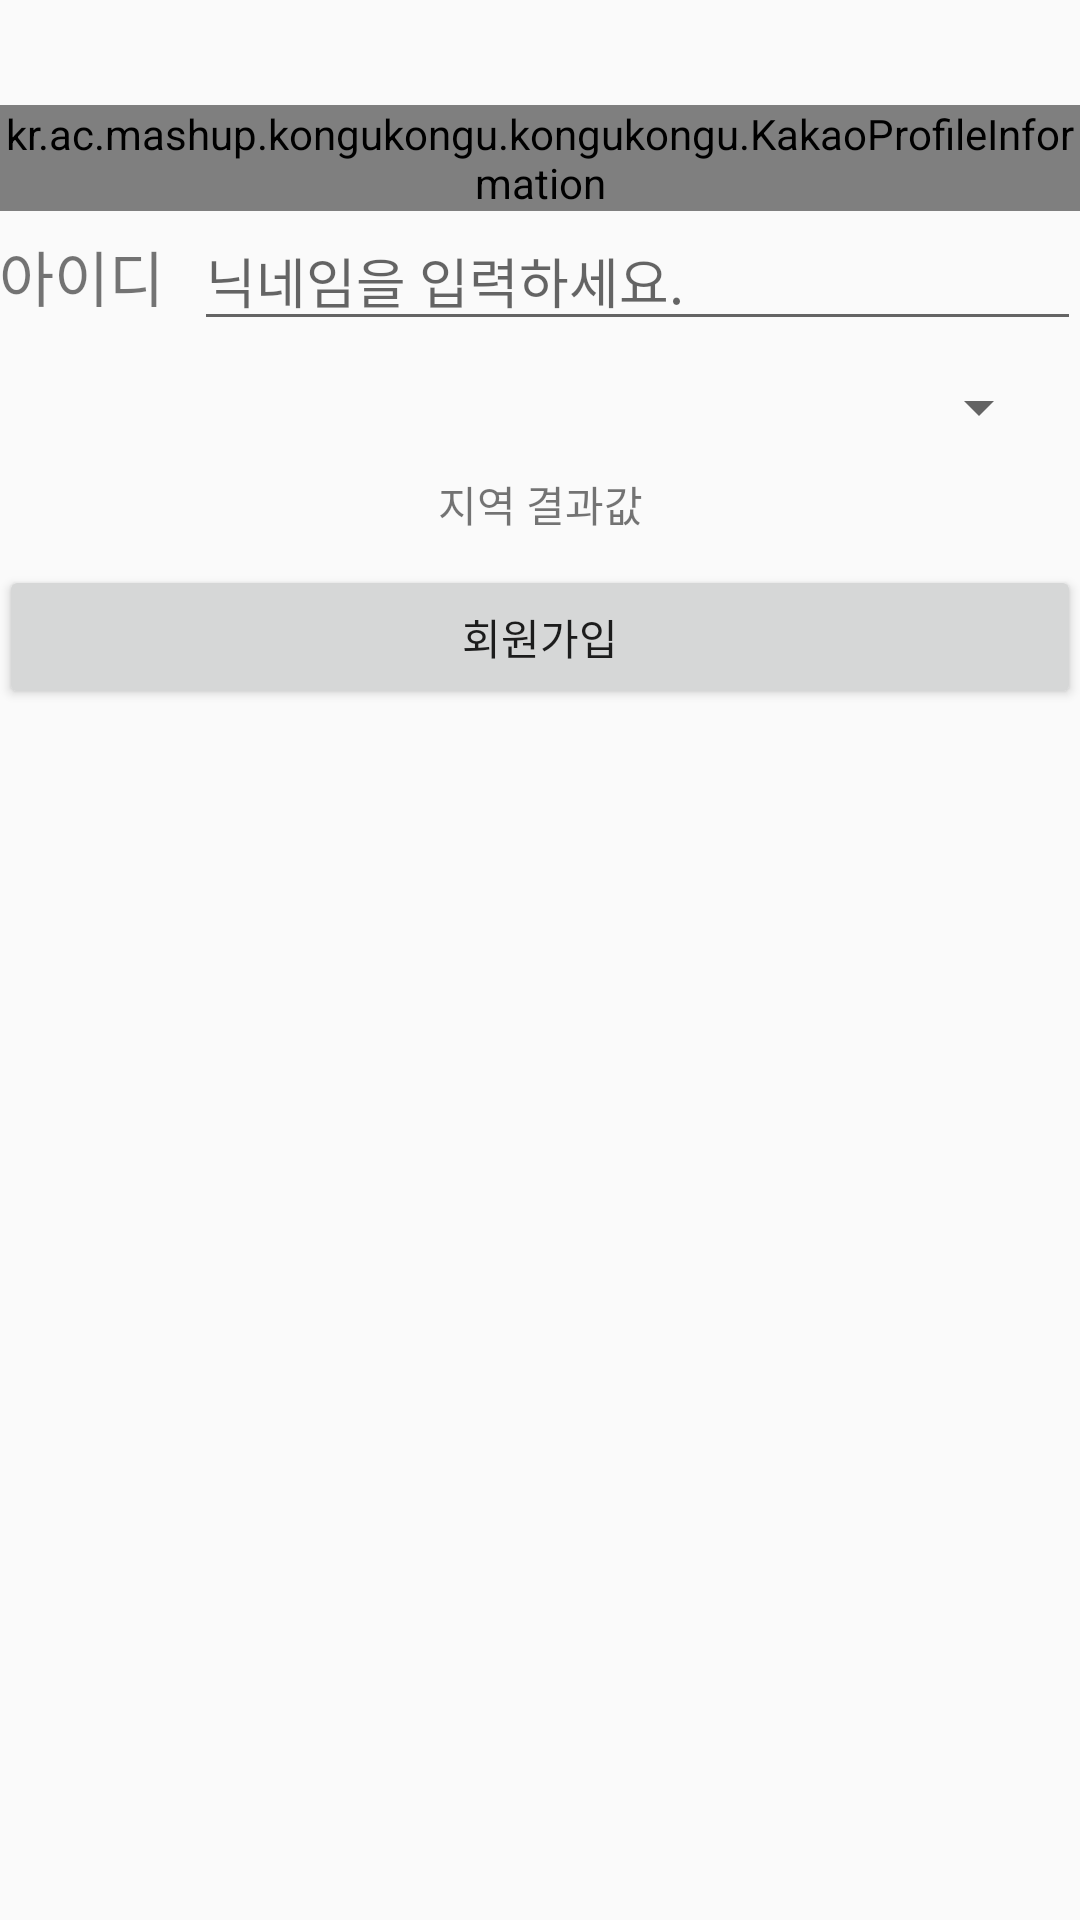

Layout XML and referenced resources for this Android screen:
<!-- AndroidManifest.xml: application theme AppTheme -->
<!-- res/layout/activity_signup.xml -->
<?xml version="1.0" encoding="utf-8"?>
<LinearLayout
    xmlns:android="http://schemas.android.com/apk/res/android"
    xmlns:tools="http://schemas.android.com/tools"
    android:layout_width="match_parent"
    android:layout_height="match_parent"
    android:paddingBottom="@dimen/activity_vertical_margin"
    android:paddingLeft="@dimen/activity_horizontal_margin"
    android:paddingRight="@dimen/activity_horizontal_margin"
    android:paddingTop="@dimen/activity_vertical_margin"
    android:orientation="vertical"
    tools:context="kr.ac.mashup.kongukongu.kongukongu.signup.SignupActivity">


    <kr.ac.mashup.kongukongu.kongukongu.KakaoProfileInformation
        android:layout_width="match_parent"
        android:layout_height="wrap_content"
        android:layout_marginTop="35dp"
        android:id="@+id/view_signup_profileImage"/>


    <LinearLayout
        android:layout_width="match_parent"
        android:layout_height="wrap_content"
        android:orientation="horizontal">

        <TextView
            android:layout_width="wrap_content"
            android:layout_height="wrap_content"
            android:text="아이디"
            android:textSize="20sp"/>

        <EditText
            android:layout_width="wrap_content"
            android:layout_height="wrap_content"
            android:id="@+id/edit_signup_nickname"
            android:layout_marginLeft="10dp"
            android:maxLength="10"
            android:hint="닉네임을 입력하세요."
            android:layout_weight="1"/>

    </LinearLayout>

    <Spinner
        android:layout_width="match_parent"
        android:layout_height="wrap_content"
        android:layout_margin="10dp"
        android:id="@+id/spin_signup_region" />

    <TextView
        android:layout_width="match_parent"
        android:layout_height="wrap_content"
        android:id="@+id/txt_signup_selectedRegion"
        android:text="지역 결과값"
        android:gravity="center"/>


    <Button
        android:layout_width="match_parent"
        android:layout_height="wrap_content"
        android:layout_marginTop="10dp"
        android:text="회원가입"
        android:id="@+id/btn_signup_finish" />

</LinearLayout>
<!-- resources referenced by this layout -->
<resources>
  <style name="AppTheme" parent="Theme.AppCompat.Light.NoActionBar">
          
          <item name="colorPrimary">@color/colorPrimary</item>
          <item name="colorPrimaryDark">@color/colorPrimaryDark</item>
          <item name="colorAccent">@color/colorAccent</item>
      </style>
  <color name="colorPrimary">#00bcd4</color>
  <color name="colorPrimaryDark">#22272b</color>
  <color name="colorAccent">#FF4081</color>
</resources>
